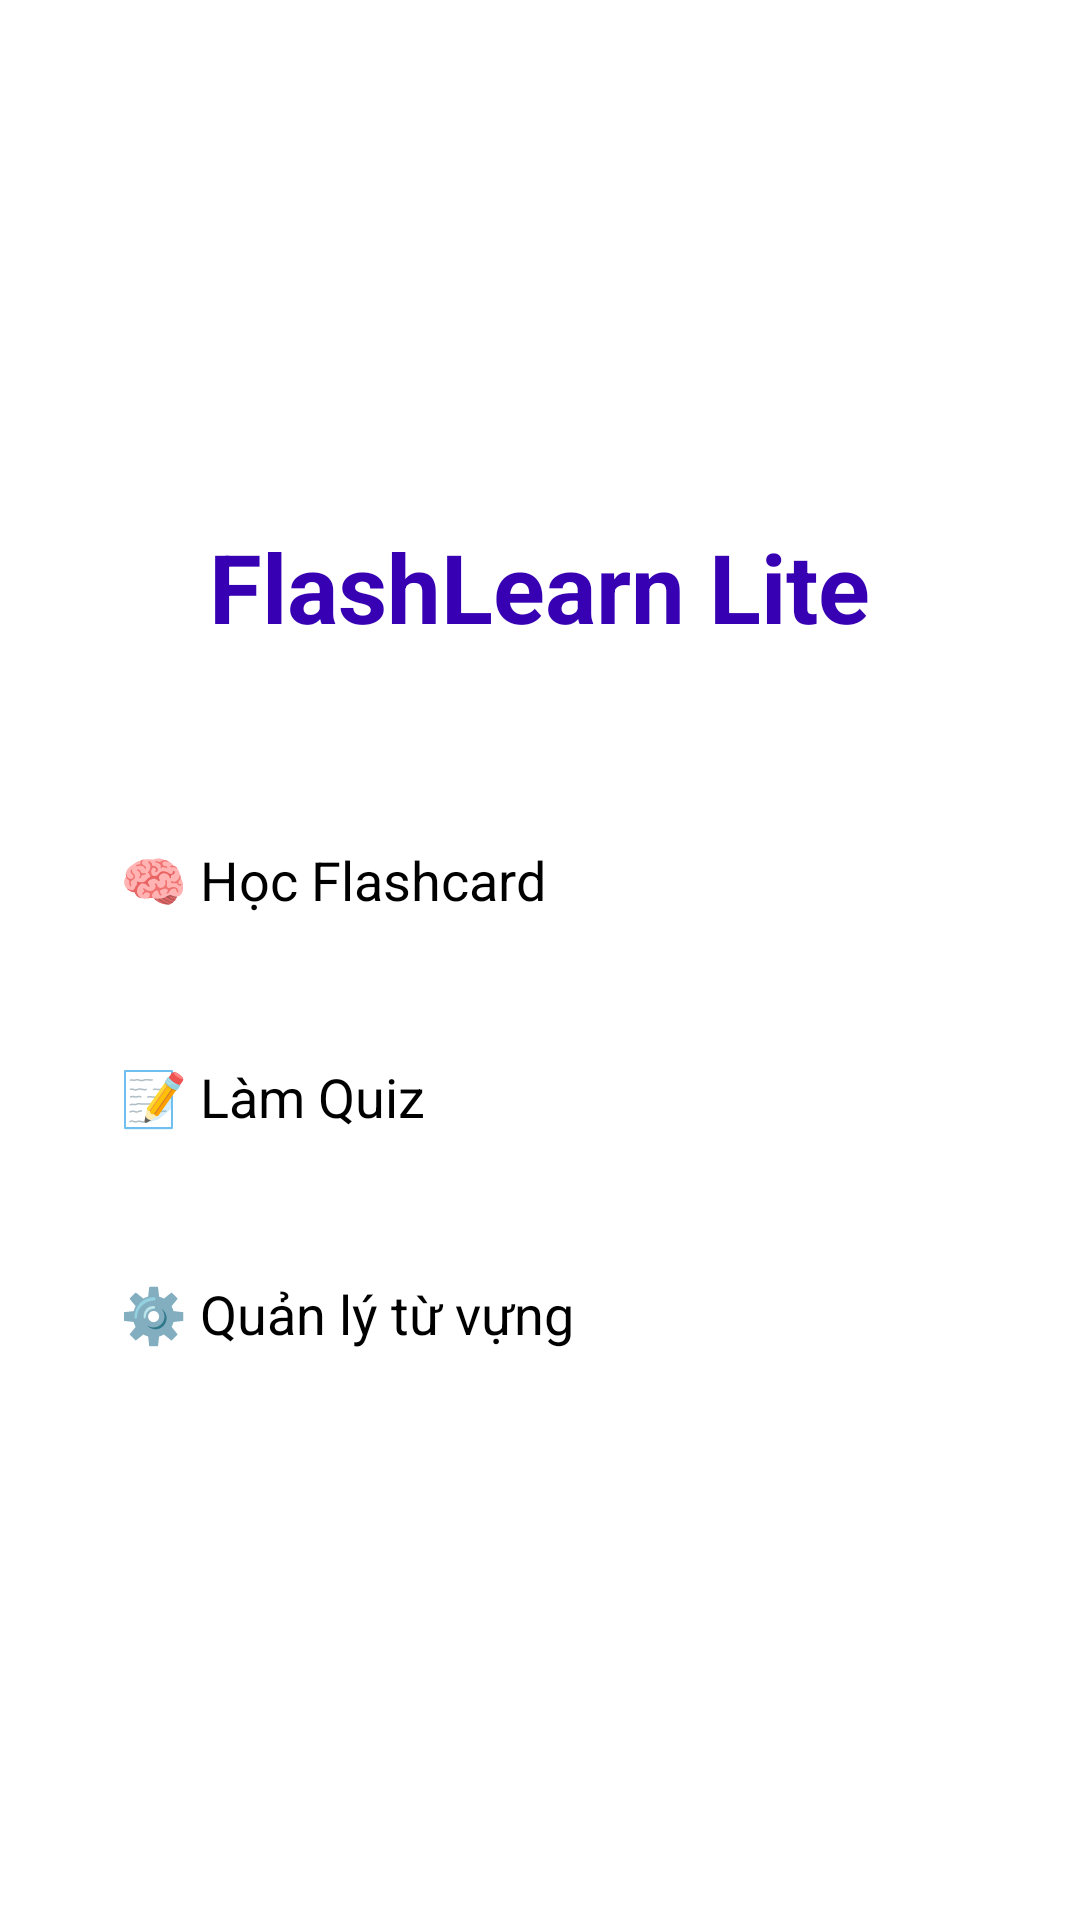

Reconstruct the res/layout file that produces this screen, plus the resources it refers to.
<!-- AndroidManifest.xml: application theme Theme.FlashCardNNN -->
<!-- res/layout/activity_main.xml -->
<?xml version="1.0" encoding="utf-8"?>
<LinearLayout xmlns:android="http://schemas.android.com/apk/res/android"
    xmlns:tools="http://schemas.android.com/tools"
    android:id="@+id/main"
    android:layout_width="match_parent"
    android:layout_height="match_parent"
    android:orientation="vertical"
    android:gravity="center"
    android:padding="24dp"
    android:background="@color/white"
    tools:context=".MainActivity">

    <TextView
        android:layout_width="wrap_content"
        android:layout_height="wrap_content"
        android:text="FlashLearn Lite"
        android:textSize="32sp"
        android:textStyle="bold"
        android:textColor="@color/purple_700"
        android:layout_marginBottom="48dp" />

    <Button
        android:id="@+id/btnFlashcard"
        android:layout_width="match_parent"
        android:layout_height="wrap_content"
        android:text="🧠 Học Flashcard"
        android:textSize="18sp"
        android:padding="16dp"
        android:layout_marginBottom="16dp" />

    <Button
        android:id="@+id/btnQuiz"
        android:layout_width="match_parent"
        android:layout_height="wrap_content"
        android:text="📝 Làm Quiz"
        android:textSize="18sp"
        android:padding="16dp"
        android:layout_marginBottom="16dp" />

    <Button
        android:id="@+id/btnManageVocabulary"
        android:layout_width="match_parent"
        android:layout_height="wrap_content"
        android:text="⚙️ Quản lý từ vựng"
        android:textSize="18sp"
        android:padding="16dp" />

</LinearLayout>
<!-- resources referenced by this layout -->
<resources>
  <color name="purple_700">#FF3700B3</color>
  <color name="white">#FFFFFFFF</color>
</resources>
